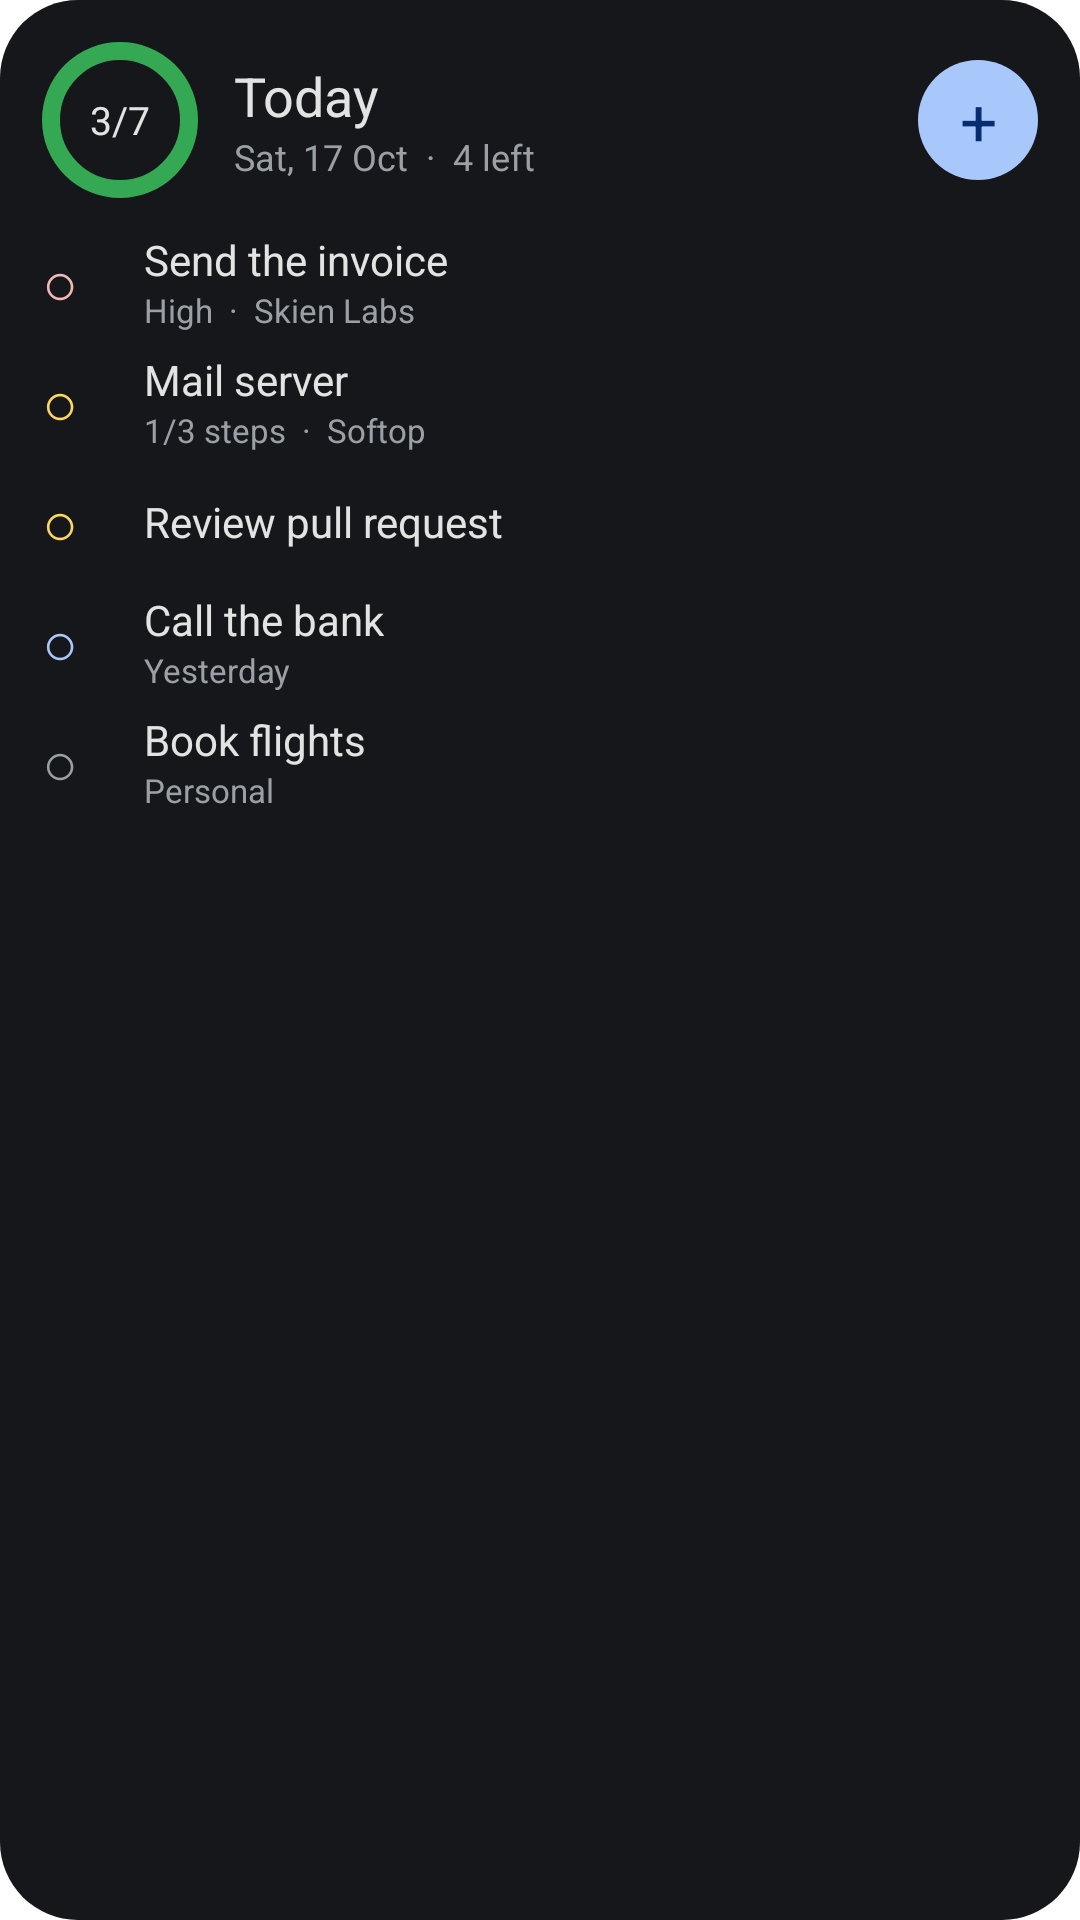

This screen was rendered from an Android layout file. Write that file and the resources it references.
<!-- AndroidManifest.xml: application theme Theme.Tasks -->
<!-- res/layout/widget_preview_focus.xml -->
<?xml version="1.0" encoding="utf-8"?>
<LinearLayout xmlns:android="http://schemas.android.com/apk/res/android"
    android:layout_width="match_parent" android:layout_height="match_parent"
    android:orientation="vertical" android:padding="14dp" android:background="@drawable/widget_bg">
    <LinearLayout android:layout_width="match_parent" android:layout_height="wrap_content" android:orientation="horizontal" android:gravity="center_vertical">
        <TextView android:layout_width="52dp" android:layout_height="52dp" android:gravity="center" android:text="3/7" android:textColor="#E3E3E3" android:textSize="13sp" android:background="@drawable/widget_preview_ring" />
        <LinearLayout android:layout_width="0dp" android:layout_weight="1" android:layout_height="wrap_content" android:layout_marginStart="12dp" android:orientation="vertical">
            <TextView android:layout_width="wrap_content" android:layout_height="wrap_content" android:text="Today" android:textColor="#E3E3E3" android:textSize="18sp" />
            <TextView android:layout_width="wrap_content" android:layout_height="wrap_content" android:text="Sat, 17 Oct  ·  4 left" android:textColor="#9AA0A6" android:textSize="12sp" />
        </LinearLayout>
        <TextView android:layout_width="40dp" android:layout_height="40dp" android:gravity="center" android:text="+" android:textColor="#062E6F" android:textSize="22sp" android:background="@drawable/widget_preview_plus" />
    </LinearLayout>
    <View android:layout_width="match_parent" android:layout_height="8dp" />
    <LinearLayout android:layout_width="match_parent" android:layout_height="40dp" android:orientation="horizontal" android:gravity="center_vertical">
        <TextView android:layout_width="34dp" android:layout_height="wrap_content" android:text="○" android:textColor="#F2B8B5" android:textSize="20sp" />
        <LinearLayout android:layout_width="0dp" android:layout_weight="1" android:layout_height="wrap_content" android:orientation="vertical">
            <TextView android:layout_width="wrap_content" android:layout_height="wrap_content" android:text="Send the invoice" android:textColor="#E3E3E3" android:textSize="14sp" android:maxLines="1" />
            <TextView android:layout_width="wrap_content" android:layout_height="wrap_content" android:text="High  ·  Skien Labs" android:textColor="#9AA0A6" android:textSize="11sp" />
        </LinearLayout>
    </LinearLayout>
    <LinearLayout android:layout_width="match_parent" android:layout_height="40dp" android:orientation="horizontal" android:gravity="center_vertical">
        <TextView android:layout_width="34dp" android:layout_height="wrap_content" android:text="○" android:textColor="#FDD663" android:textSize="20sp" />
        <LinearLayout android:layout_width="0dp" android:layout_weight="1" android:layout_height="wrap_content" android:orientation="vertical">
            <TextView android:layout_width="wrap_content" android:layout_height="wrap_content" android:text="Mail server" android:textColor="#E3E3E3" android:textSize="14sp" android:maxLines="1" />
            <TextView android:layout_width="wrap_content" android:layout_height="wrap_content" android:text="1/3 steps  ·  Softop" android:textColor="#9AA0A6" android:textSize="11sp" />
        </LinearLayout>
    </LinearLayout>
    <LinearLayout android:layout_width="match_parent" android:layout_height="40dp" android:orientation="horizontal" android:gravity="center_vertical">
        <TextView android:layout_width="34dp" android:layout_height="wrap_content" android:text="○" android:textColor="#FDD663" android:textSize="20sp" />
        <LinearLayout android:layout_width="0dp" android:layout_weight="1" android:layout_height="wrap_content" android:orientation="vertical">
            <TextView android:layout_width="wrap_content" android:layout_height="wrap_content" android:text="Review pull request" android:textColor="#E3E3E3" android:textSize="14sp" android:maxLines="1" />
        </LinearLayout>
    </LinearLayout>
    <LinearLayout android:layout_width="match_parent" android:layout_height="40dp" android:orientation="horizontal" android:gravity="center_vertical">
        <TextView android:layout_width="34dp" android:layout_height="wrap_content" android:text="○" android:textColor="#A8C7FA" android:textSize="20sp" />
        <LinearLayout android:layout_width="0dp" android:layout_weight="1" android:layout_height="wrap_content" android:orientation="vertical">
            <TextView android:layout_width="wrap_content" android:layout_height="wrap_content" android:text="Call the bank" android:textColor="#E3E3E3" android:textSize="14sp" android:maxLines="1" />
            <TextView android:layout_width="wrap_content" android:layout_height="wrap_content" android:text="Yesterday" android:textColor="#9AA0A6" android:textSize="11sp" />
        </LinearLayout>
    </LinearLayout>
    <LinearLayout android:layout_width="match_parent" android:layout_height="40dp" android:orientation="horizontal" android:gravity="center_vertical">
        <TextView android:layout_width="34dp" android:layout_height="wrap_content" android:text="○" android:textColor="#9AA0A6" android:textSize="20sp" />
        <LinearLayout android:layout_width="0dp" android:layout_weight="1" android:layout_height="wrap_content" android:orientation="vertical">
            <TextView android:layout_width="wrap_content" android:layout_height="wrap_content" android:text="Book flights" android:textColor="#E3E3E3" android:textSize="14sp" android:maxLines="1" />
            <TextView android:layout_width="wrap_content" android:layout_height="wrap_content" android:text="Personal" android:textColor="#9AA0A6" android:textSize="11sp" />
        </LinearLayout>
    </LinearLayout>
</LinearLayout>
<!-- resources referenced by this layout -->
<resources>
  <!-- drawable widget_bg (drawable) -->
  <?xml version="1.0" encoding="utf-8"?>
  <shape xmlns:android="http://schemas.android.com/apk/res/android" android:shape="rectangle">
      <solid android:color="#FF16171A" />
      <corners android:radius="26dp" />
  </shape>
  <!-- drawable widget_preview_plus (drawable) -->
  <?xml version="1.0" encoding="utf-8"?>
  <shape xmlns:android="http://schemas.android.com/apk/res/android" android:shape="oval">
      <solid android:color="#FFA8C7FA" />
  </shape>
  <!-- drawable widget_preview_ring (drawable) -->
  <?xml version="1.0" encoding="utf-8"?>
  <shape xmlns:android="http://schemas.android.com/apk/res/android" android:shape="oval">
      <stroke android:width="6dp" android:color="#FF34A853" />
  </shape>
  <style name="Theme.Tasks" parent="android:Theme.Material.Light.NoActionBar">
          <item name="android:windowBackground">@color/window_background</item>
          <item name="android:statusBarColor">@android:color/transparent</item>
          <item name="android:navigationBarColor">@android:color/transparent</item>
      </style>
</resources>
